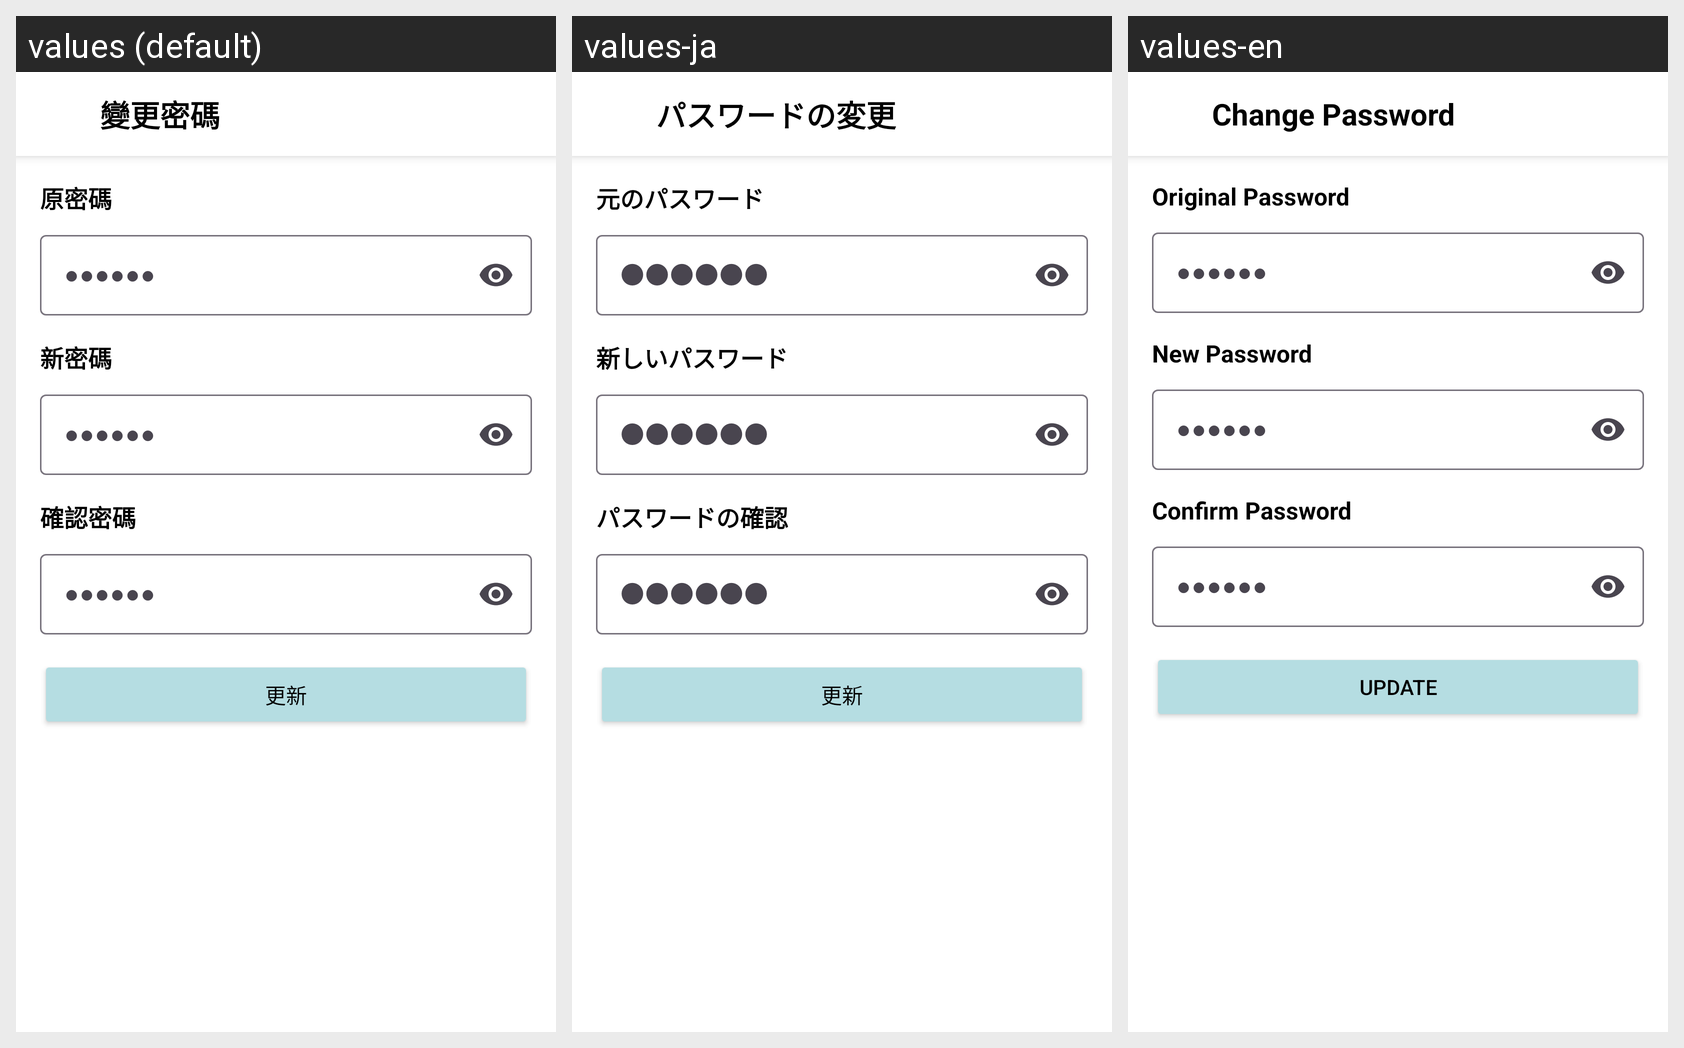

Here is an Android app screen in its default locale and in the app's own translations. Write out the translated-string differences for the strings that appear on this screen.
Android screen res/layout/activity_change_password.xml rendered under 3 locales, left to right: values (default), values-ja, values-en. Device: Nexus 5 (rendered at 1080×1920; each locale shown at half size, 540×960, under a caption strip naming it); theme Theme.CameraProject_2.
Strings drawn on this screen, with the default value and each locale's value (text and hints the layout hard-codes, and strings that could not be matched under every locale, appear in the picture but are not listed):

change_password
  values: 變更密碼
  values-ja: パスワードの変更
  values-en: Change Password

original_password
  values: 原密碼
  values-ja: 元のパスワード
  values-en: Original Password

new_password
  values: 新密碼
  values-ja: 新しいパスワード
  values-en: New Password

confirm_password
  values: 確認密碼
  values-ja: パスワードの確認
  values-en: Confirm Password

update
  values: 更新
  values-ja: 更新
  values-en: Update
